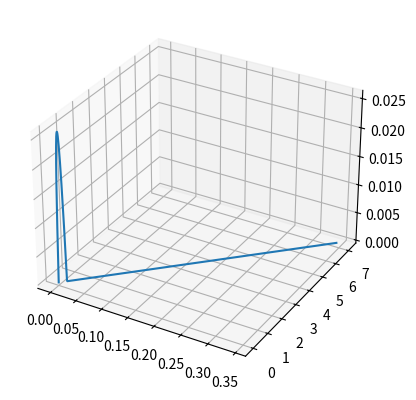

This figure's Python source:
from mpl_toolkits import mplot3d
import matplotlib.pyplot as plt
import numpy as np


def trajectory(velocity, angle1, angle2, t) :
    return [velocity*np.cos(angle1)*np.cos(angle2)*t, velocity*np.cos(angle1)*np.sin(angle2)*t, max(0, velocity*np.sin(angle1)*t - (9.81*t*t)/2)]


vel = np.random.random_sample()*15
a1 = np.random.random_sample()*np.pi/2
a2 = np.random.random_sample()*np.pi/2
N = 1000
T = 5.0

X = []
Y = []
Z = []

for i in range(N) :
    X.append(trajectory(vel, a1, a2, i*T/N)[0])
    Y.append(trajectory(vel, a1, a2, i*T/N)[1])
    Z.append(trajectory(vel, a1, a2, i*T/N)[2])
# print(X, Z)
ax = plt.axes(projection='3d')
# ax.set_aspect('equal')
ax.plot3D(X, Y, Z)

plt.show()